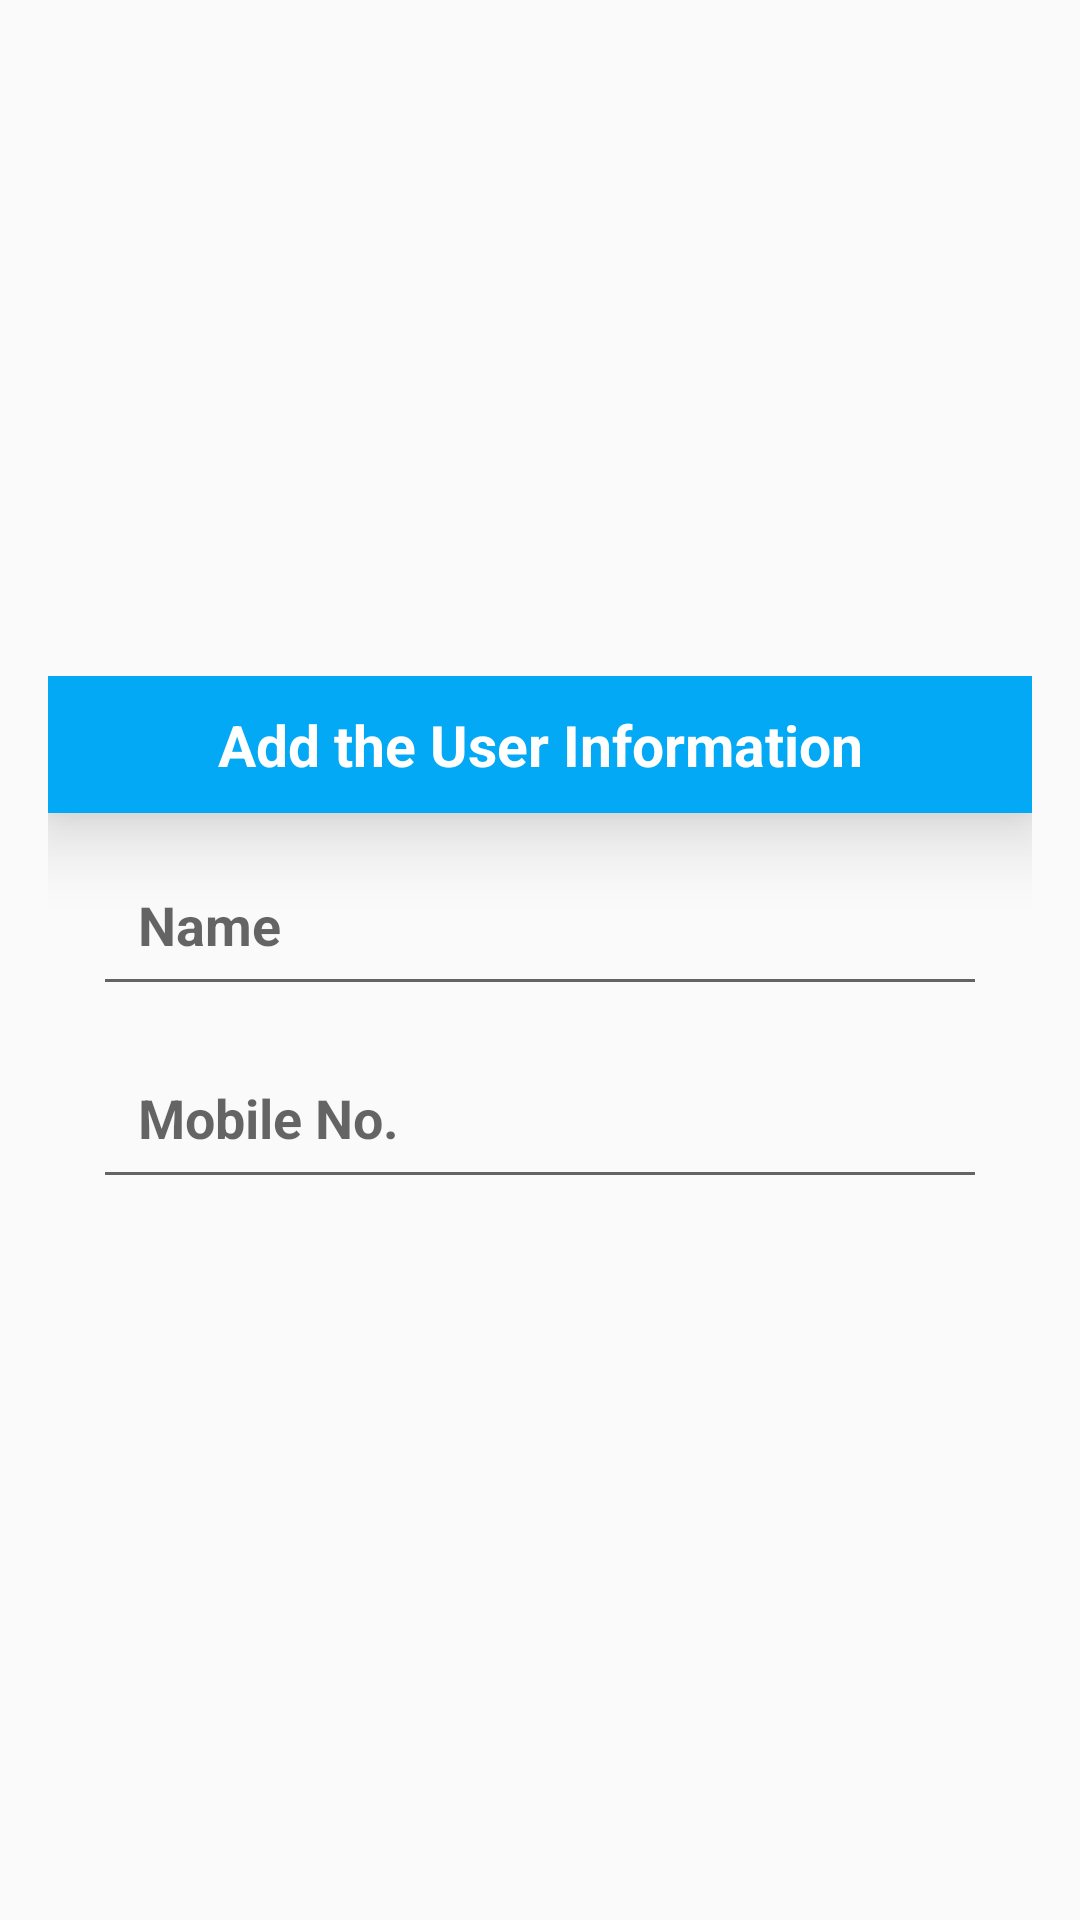

This screen was rendered from an Android layout file. Write that file and the resources it references.
<!-- AndroidManifest.xml: application theme Theme.Hantanjai_app_proj -->
<!-- res/layout/add_item.xml -->
<?xml version="1.0" encoding="utf-8"?>

<LinearLayout
    xmlns:android="http://schemas.android.com/apk/res/android"
    android:layout_width="match_parent"
    android:layout_height="match_parent"
    android:orientation="vertical"
    android:gravity="center"
    >


    <LinearLayout
        android:orientation="vertical"
        android:layout_margin="16dp"
        android:layout_width="match_parent"
        android:layout_height="wrap_content">
        <TextView
            android:text="Add the User Information"
            android:textStyle="bold"
            android:textSize="19sp"
            android:textColor="@color/white"
            android:background="@color/skyblue"
            android:padding="10dp"
            android:elevation="15dp"
            android:layout_gravity="center"
            android:gravity="center"
            android:layout_width="match_parent"
            android:layout_height="wrap_content"/>
        <EditText
            android:id="@+id/userName"
            android:hint="Name"
            android:inputType="textPersonName"
            android:textColor="@color/white"
            android:textSize="18sp"
            android:textStyle="bold"
            android:padding="15dp"
            android:layout_marginLeft="15dp"
            android:layout_marginRight="15dp"
            android:layout_marginTop="10dp"
            android:layout_marginBottom="5dp"
            android:layout_width="match_parent"
            android:layout_height="wrap_content"/>
        <EditText
            android:id="@+id/userNo"
            android:hint="Mobile No. "
            android:inputType="phone"
            android:textColor="@color/white"
            android:padding="15dp"
            android:textSize="18sp"
            android:textStyle="bold"
            android:layout_marginLeft="15dp"
            android:layout_marginRight="15dp"
            android:layout_marginTop="5dp"
            android:layout_marginBottom="15dp"
            android:layout_width="match_parent"
            android:layout_height="wrap_content"/>



    </LinearLayout>

</LinearLayout>
<!-- resources referenced by this layout -->
<resources>
  <color name="skyblue">#03A9F4</color>
  <color name="white">#FFFFFFFF</color>
  <style name="Theme.Hantanjai_app_proj" parent="Base.Theme.Hantanjai_app_proj" />
  <style name="Base.Theme.Hantanjai_app_proj" parent="Theme.AppCompat.DayNight.DarkActionBar">
          
          
          <item name="colorPrimary">@color/skyblue</item>
  
      </style>
</resources>
